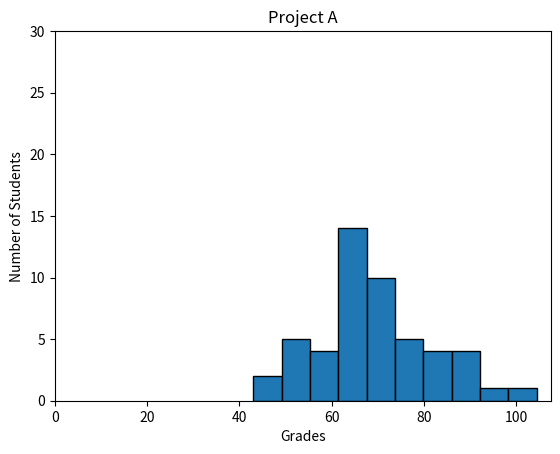

Reproduce this figure in Python.
#!/usr/bin/env python3
import numpy as np
import matplotlib.pyplot as plt

np.random.seed(5)
student_grades = np.random.normal(68, 15, 50)

plt.xlabel('Grades')
plt.ylabel('Number of Students')
plt.title('Project A')
plt.hist(student_grades, bins=10, edgecolor='black')
plt.xlim(0)
plt.ylim(0, 30)
plt.show
